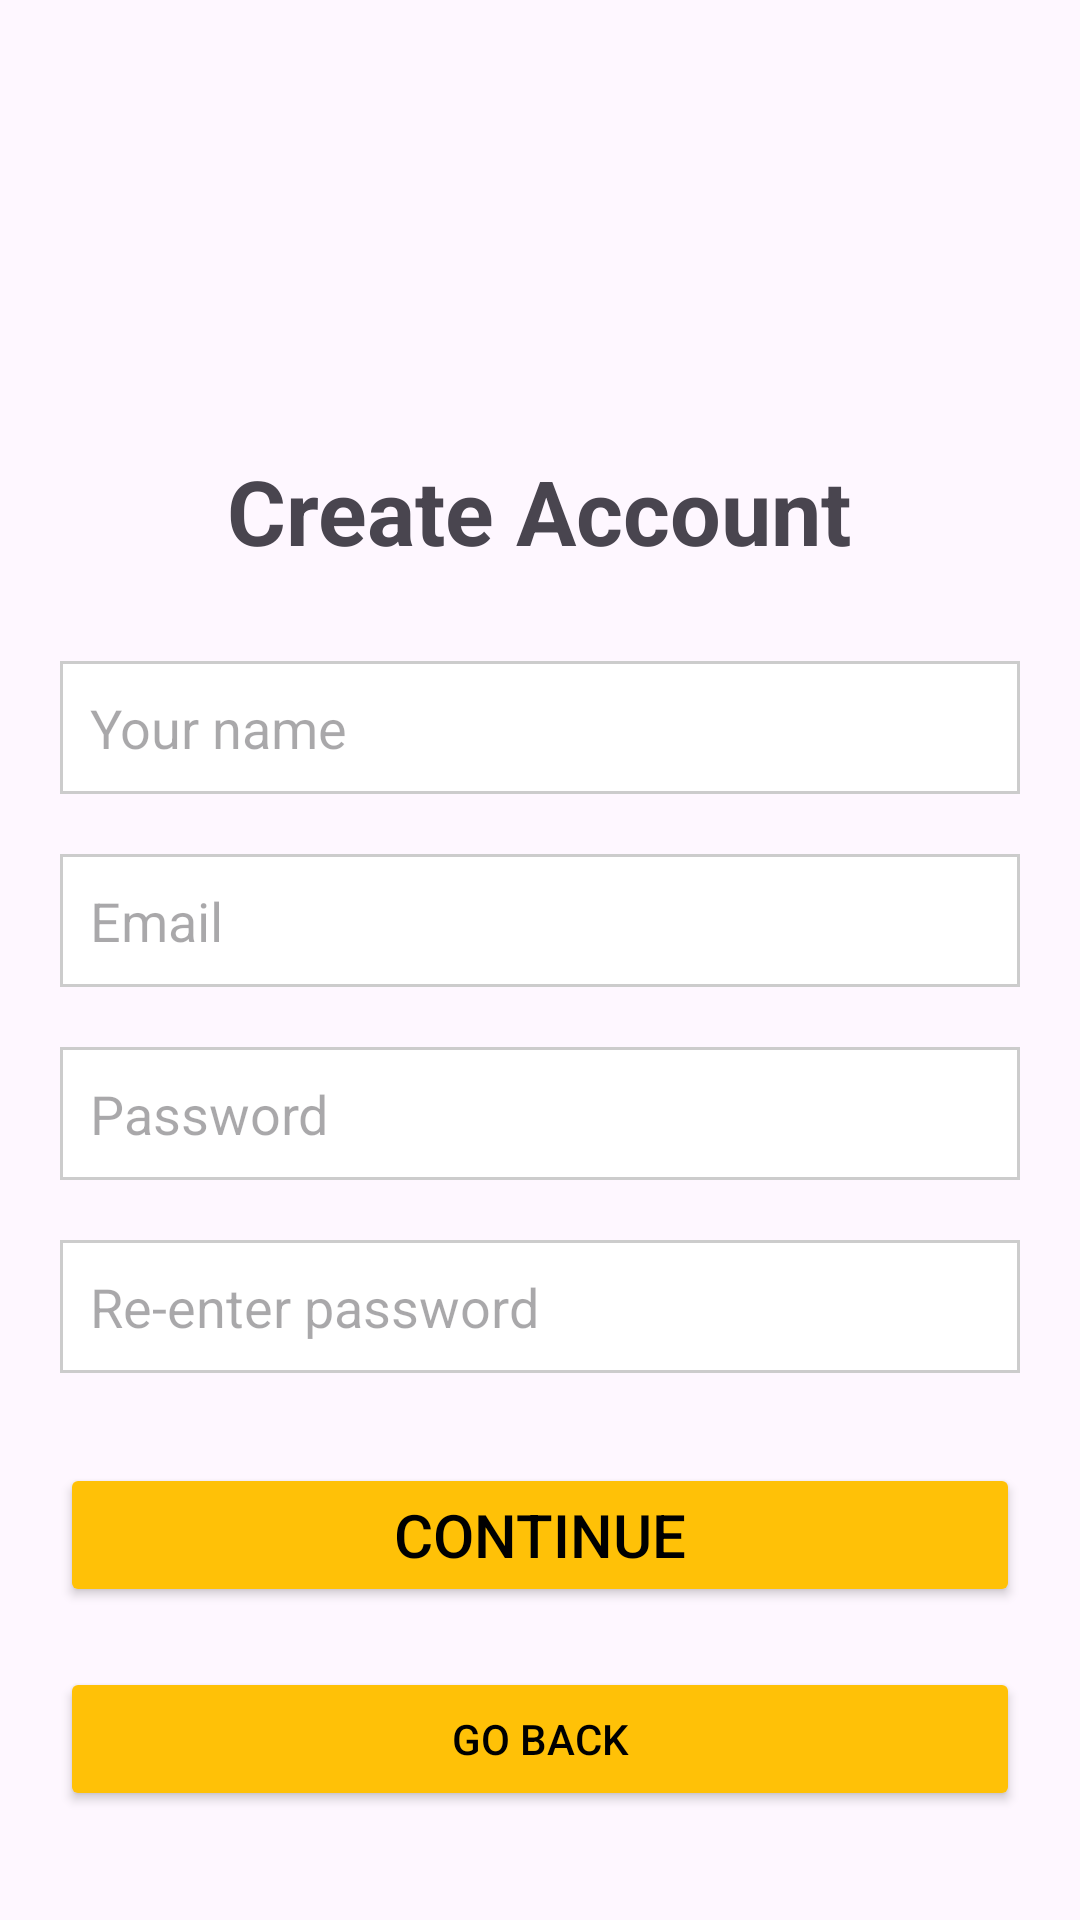

This screen was rendered from an Android layout file. Write that file and the resources it references.
<!-- AndroidManifest.xml: application theme Theme.HW3HW4amazon -->
<!-- res/layout/activity_signup.xml -->
<?xml version="1.0" encoding="utf-8"?>
<androidx.constraintlayout.widget.ConstraintLayout xmlns:android="http://schemas.android.com/apk/res/android"
    xmlns:app="http://schemas.android.com/apk/res-auto"
    xmlns:tools="http://schemas.android.com/tools"
    android:id="@+id/main"
    android:layout_width="match_parent"
    android:layout_height="match_parent"
    tools:context=".Signup">

    <LinearLayout
        android:layout_width="match_parent"
        android:layout_height="wrap_content"
        android:orientation="vertical"
        >

        <ImageView
            android:id="@+id/imageView2"
            android:layout_width="175dp"
            android:layout_height="80dp"
            android:layout_gravity="center"
            android:layout_marginTop="50dp"
            app:srcCompat="@drawable/amazon" />

        <TextView
            android:layout_width="wrap_content"
            android:layout_height="wrap_content"
            android:text="Create Account"
            android:layout_gravity="center"
            android:textSize="30dp"
            android:layout_marginVertical="20dp"
            android:textStyle="bold"
            />

        <EditText
            android:layout_width="match_parent"
            android:layout_height="wrap_content"
            android:layout_marginVertical="10dp"
            android:layout_marginHorizontal="20dp"
            android:background="@drawable/border"
            android:hint="Your name"
            android:padding="10dp" />

        <EditText
            android:layout_width="match_parent"
            android:layout_height="wrap_content"
            android:layout_marginVertical="10dp"
            android:layout_marginHorizontal="20dp"
            android:background="@drawable/border"
            android:hint="Email"
            android:padding="10dp" />

        <EditText
            android:layout_width="match_parent"
            android:layout_height="wrap_content"
            android:layout_marginVertical="10dp"
            android:layout_marginHorizontal="20dp"
            android:background="@drawable/border"
            android:hint="Password"
            android:padding="10dp" />

        <EditText
            android:layout_width="match_parent"
            android:layout_height="wrap_content"
            android:layout_marginVertical="10dp"
            android:layout_marginHorizontal="20dp"
            android:background="@drawable/border"
            android:hint="Re-enter password"
            android:padding="10dp" />

        <Button
            android:layout_width="match_parent"
            android:layout_height="wrap_content"
            android:layout_gravity="center"
            android:layout_margin="20dp"
            android:layout_marginTop="20dp"
            android:backgroundTint="@color/primary"
            android:text="Continue"
            android:textColor="@color/black"
            android:textSize="20dp"
            app:cornerRadius="0dp"
            />


        <Button
            android:id="@+id/goBack"
            android:layout_width="match_parent"
            android:layout_height="wrap_content"
            android:layout_gravity="left"
            android:layout_marginHorizontal="20dp"
            android:backgroundTint="@color/primary"
            android:text="Go back"
            app:cornerRadius="0dp"
            android:textColor="@color/black" />

    </LinearLayout>


</androidx.constraintlayout.widget.ConstraintLayout>
<!-- resources referenced by this layout -->
<resources>
  <color name="black">#FF000000</color>
  <color name="primary">#FFFFC107</color>
  <!-- drawable border (drawable) -->
  <shape xmlns:android="http://schemas.android.com/apk/res/android" android:shape="rectangle" >
      <solid android:color="@android:color/white" />
      <stroke android:width="1dip" android:color="#cccccc"/>
  </shape>
  <style name="Theme.HW3HW4amazon" parent="Base.Theme.HW3HW4amazon" />
  <style name="Base.Theme.HW3HW4amazon" parent="Theme.Material3.DayNight.NoActionBar">
          
          
      </style>
</resources>
